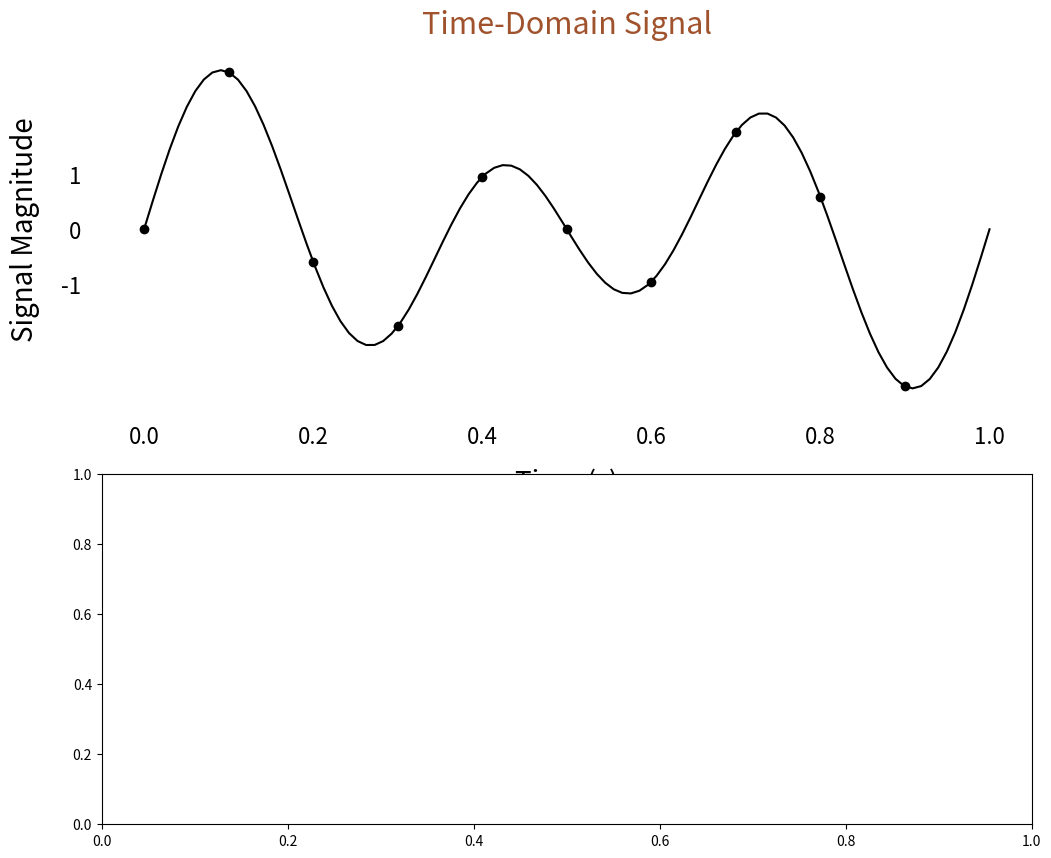

Python code for this plot: (Note: this script raises an exception after producing the figure.)
# -*- coding: utf-8 -*-
"""

[redacted]

"""

import numpy as np
import matplotlib.pyplot as plt

# Create a sinusoid for input to the FFT
# Add code to set f # frequency (Hz)
f1 = 2
f2 = 3
f3 = 3
# Add code to set fs # sampling frequency (Hz)
fs = 10
# Add code to set duration # duration (s)
duration = 1
N = int(duration*fs) # Total number of samples
n = np.arange(0, N)  # Sample numbers array
nT = n/fs            # Sample numbers mapped to real time instants, for x-axis 
# Create continuous version of sinusoid, s_cont, for plotting purposes
t = np.linspace(0, duration, num=100, endpoint=True)
s_cont = np.sin(2*np.pi*f1*t) + np.sin(2*np.pi*f2*t) + np.sin(2*np.pi*f3*t)
# Create discrete sinusoid, s_disc
# Add code
s_disc = np.sin(2*np.pi*f1/fs*n) + np.sin(2*np.pi*f2/fs*n) + np.sin(2*np.pi*f3/fs*n)

# Get DFT of the signal, y, using the FFT algorithm
# Note: np.fft output is standard format with 0Hz frequency first, 
# followed by ascending positive, then descending negative
# Adde code
y = np.fft.fft(s_disc)
# Calculate absolute value, y_abs
y_abs=(np.abs(y))
# Calculate values in decibels, y_db
# Add code
y_db = 20*np.log(np.abs(y)/N)
# Create frequency axis for frequency-domain plot
# Note: frequencies are multiples of fs/N, where N is the number of samples
#freqs = np.arange(0, N) * fs/N
freqs = np.fft.fftfreq(N, 1/fs)

# First subplot: Time-Domain
fig = plt.figure(figsize = (12, 10))
ax = fig.add_subplot(2, 1, 1)
# Adapt code to plot both continuous & discrete signals on one plot
ax.plot(t, s_cont, color='k')
ax.plot(nT, s_disc, color='k', linestyle='', marker='o')
ax.tick_params(axis='both', which='both', labelsize=16, length=0, pad=15)
ax.set_yticks([-1, 0, 1])
ax.set_xlabel('Time (s)', fontsize=20, labelpad=15)
ax.set_ylabel('Signal Magnitude', fontsize=20, labelpad=15)
ax.spines['top'].set_color('none')
ax.spines['bottom'].set_color('none')
ax.spines['left'].set_color('none')
ax.spines['right'].set_color('none')
ax.set_title('Time-Domain Signal', fontsize=22, color='sienna', pad=15)
# Second subplot: Freqeuncy-Domain 
ax = fig.add_subplot(2, 1, 2)
# Adapt code to stem plot FFT output
markerlines, stemlines, baseline = ax.stem(freqs, y_abs, use_line_collection=True)
ax.set_xlabel('Frequency')
ax.set_ylabel('DFT Magnitude')
ax.set_title('DFT')
plt.setp(stemlines, color='k', linewidth=1)
plt.setp(baseline, color='k', linewidth=2)
plt.setp(markerlines, color='k', markersize=5)
ax.tick_params(axis='both', which='both', labelsize=16, length=0, pad=15)
ax.set_xlabel('Frequency (Hz)', fontsize=20, labelpad=15)
ax.set_ylabel('DFT Magnitude', fontsize=20, labelpad=15)
ax.set_title('Frequency-Domain Signal', fontsize=20, color='sienna', pad=15)
ax.spines['top'].set_color('none')
ax.spines['bottom'].set_color('none')
ax.spines['left'].set_color('none')
ax.spines['right'].set_color('none')
#ax.set_xlim(-fs//2, fs//2)
markerlines.set_clip_on(False)
plt.subplots_adjust(hspace = 0.5)

